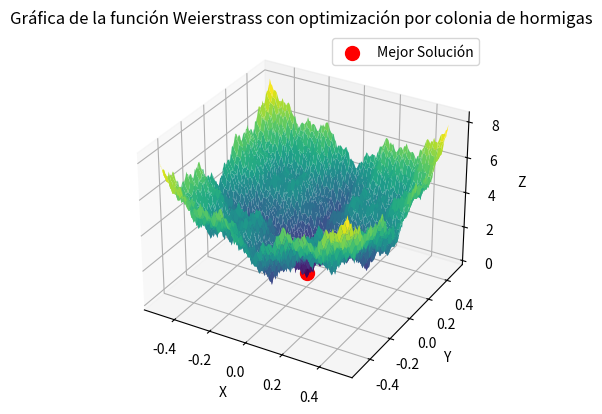

Write the Python code that produced this figure.
import numpy as np
import matplotlib.pyplot as plt

# Función Weierstrass
def Weierstrass(x, y, a, b, k_max):
    result = 0
    for k in range(k_max):
        result += (a**k * np.cos(2 * np.pi * b**k * (x + 0.5)) - a**k*np.cos(np.pi*b**k)) + (a**k * np.cos(2 * np.pi * b**k * (y + 0.5)) - a**k*np.cos(np.pi*b**k))
    return result

# Parámetros de la optimización por colonia de hormigas
num_ants = 20
num_iterations = 100
alpha = 1.0  # Importancia de las feromonas
beta = 2.0   # Importancia de la función de coste
evaporation_rate = 0.5

# Espacio de búsqueda discretizado
x_range = np.linspace(-0.5, 0.5, 150)
y_range = np.linspace(-0.5, 0.5, 150)
x_grid, y_grid = np.meshgrid(x_range, y_range)

# Inicialización de feromonas en cada celda
pheromones = np.ones_like(x_grid)

# Bucle de optimización por colonia de hormigas
best_solution = None
best_cost = float('inf')

for iteration in range(num_iterations):
    solutions = []
    costs = []
    
    for ant in range(num_ants):
        x, y = np.random.choice(x_range), np.random.choice(y_range)
        cost = Weierstrass(x, y, a=0.5, b=3, k_max=20)
        solutions.append((x, y))
        costs.append(cost)
        
        if cost < best_cost:
            best_solution = (x, y)
            best_cost = cost
        
    # Actualización de feromonas
    for i in range(len(x_range)):
        for j in range(len(y_range)):
            pheromones[i, j] *= (1 - evaporation_rate)
    
    for solution, cost in zip(solutions, costs):
        x_idx = np.argmin(np.abs(x_range - solution[0]))
        y_idx = np.argmin(np.abs(y_range - solution[1]))
        pheromones[x_idx, y_idx] += 1.0 / (cost + 1e-6)  # Agregar una pequeña constante para evitar la división por cero

# Graficar la superficie de la función Weierstrass y la mejor solución encontrada
fig = plt.figure()
ax = fig.add_subplot(111, projection='3d')

x = np.linspace(-0.5, 0.5, 150)
y = np.linspace(-0.5, 0.5, 150)
x, y = np.meshgrid(x, y)
z = Weierstrass(x, y, a=0.5, b=3, k_max=20)

print("Mejor solución encontrada:")
print(f"X: {best_solution[0]}")
print(f"Y: {best_solution[1]}")
print(f"Z: {best_cost}")

print("Valor optimo: ", z.min())
surface = ax.plot_surface(x, y, z, cmap='viridis')
ax.scatter([best_solution[0]], [best_solution[1]], [best_cost], color='red', marker='o', s=100, label='Mejor Solución')

ax.set_xlabel('X')
ax.set_ylabel('Y')
ax.set_zlabel('Z')
ax.set_title('Gráfica de la función Weierstrass con optimización por colonia de hormigas')

plt.legend()
plt.show()
